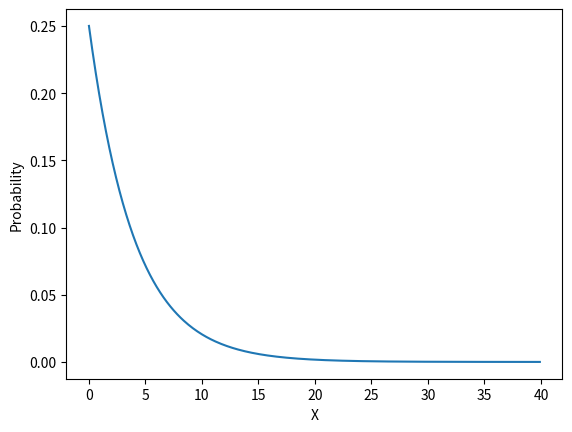
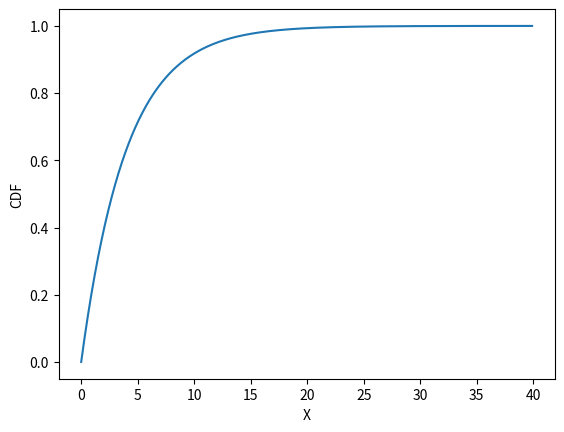

Generate these figures, in order, with matplotlib:
# -*- coding: utf-8 -*-
"""
Created on Thu Sep 22 08:31:24 2022

[redacted]
"""


import scipy.stats as stats
import numpy as np
import matplotlib.pyplot as plt


# Distribucion uniforme 𝑋~Exp(l) 
media = 4
l = 1/media
beta = 1/l

# VA: 𝑋 es una variable aleatoria continua ya que el tiempo se mide.


X = stats.expon(scale = media)

x = np.arange(0,40,0.1)

# FDP - Funcion de densidad de probabilidad (f(x))
pdf = X.pdf(x)
plt.plot(x, pdf)
plt.xlabel('X')
plt.ylabel('Probability')
plt.show()

# CDF - Funcion de distribucion acumulativa (F(x))
plt.figure()
cdf = X.cdf(x)
plt.plot(x, cdf)
plt.xlabel('X')
plt.ylabel('CDF')
plt.show()


# P(4 < X < 5)

P = X.cdf(5) - X.cdf(4)
print("P(4 < X < 5) =", P)
mu = X.mean()
sigma = X.var()  # VAR
std = X.std()
print("Media: ", mu)
print("Varianza: ", sigma)
print("Desviacion estandar: ", std)

